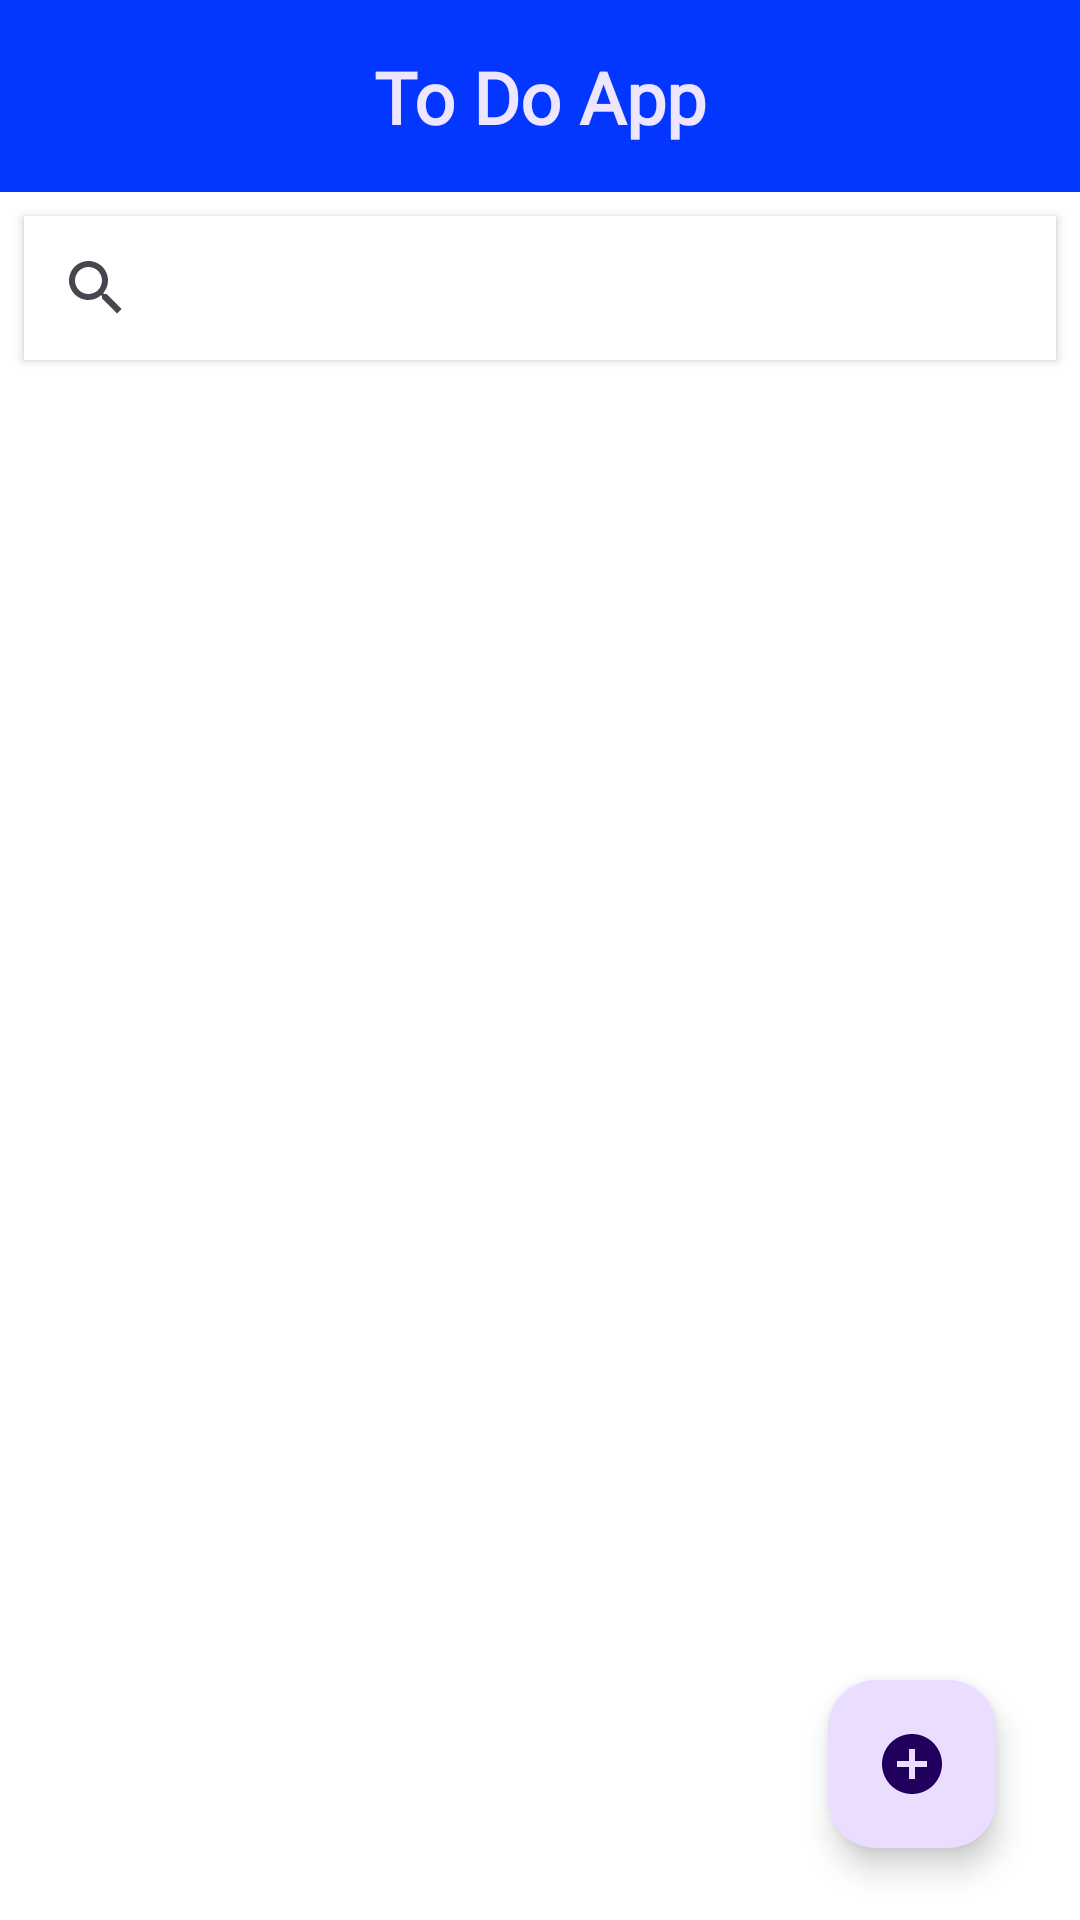

Produce the Android XML layout that renders to this screen, including the resource entries it uses.
<!-- AndroidManifest.xml: application theme Theme.TodoApp -->
<!-- res/layout/fragment_anasayfa.xml -->
<?xml version="1.0" encoding="utf-8"?>
<layout xmlns:android="http://schemas.android.com/apk/res/android"
    xmlns:app="http://schemas.android.com/apk/res-auto"
    xmlns:tools="http://schemas.android.com/tools">

    <data>
        <variable
            name="anasayfaFragment"
            type="com.example.todoapp.ui.fragment.AnasayfaFragment" />
        <variable
            name="todoAdapter"
            type="com.example.todoapp.ui.adapter.TodoAdapter" />

    </data>

    <androidx.constraintlayout.widget.ConstraintLayout
        android:layout_width="match_parent"
        android:layout_height="match_parent"
        android:background="@color/white"
        tools:context=".ui.fragment.AnasayfaFragment">

        <androidx.appcompat.widget.Toolbar
            android:id="@+id/anasayfaToolbar"
            android:layout_width="0dp"
            android:layout_height="wrap_content"
            android:background="@color/toolbar"
            android:minHeight="?attr/actionBarSize"
            android:theme="?attr/actionBarTheme"
            app:layout_constraintEnd_toEndOf="parent"
            app:layout_constraintStart_toStartOf="parent"
            app:layout_constraintTop_toTopOf="parent" />

        <SearchView
            android:id="@+id/searchView"
            android:layout_width="0dp"
            android:layout_height="wrap_content"
            android:layout_marginStart="8dp"
            android:layout_marginTop="8dp"
            android:layout_marginEnd="8dp"
            android:elevation="2dp"
            android:queryHint="Search"
            android:background="@color/white"
            app:layout_constraintEnd_toEndOf="parent"
            app:layout_constraintHorizontal_bias="1.0"
            app:layout_constraintStart_toStartOf="parent"
            app:layout_constraintTop_toBottomOf="@+id/anasayfaToolbar" />

        <androidx.recyclerview.widget.RecyclerView
            android:id="@+id/rv"
            app:layoutManager="androidx.recyclerview.widget.LinearLayoutManager"
            android:adapter="@{todoAdapter}"
            android:layout_width="410dp"
            android:layout_height="0dp"
            android:layout_marginBottom="1dp"
            app:layout_constraintBottom_toBottomOf="parent"
            app:layout_constraintEnd_toEndOf="parent"
            app:layout_constraintHorizontal_bias="0.666"
            app:layout_constraintStart_toStartOf="parent"
            app:layout_constraintTop_toBottomOf="@+id/textView" />

        <TextView
            android:id="@+id/textView"
            android:layout_width="wrap_content"
            android:layout_height="wrap_content"
            android:layout_marginTop="16dp"

            android:layout_marginBottom="86dp"
            android:fontFamily="@font/alike"
            android:text="To Do App"
            android:textColor="@color/cardColor"
            android:textSize="24sp"
            android:textStyle="bold"
            app:layout_constraintBottom_toTopOf="@+id/rv"
            app:layout_constraintEnd_toEndOf="parent"
            app:layout_constraintStart_toStartOf="@+id/anasayfaToolbar"
            app:layout_constraintTop_toTopOf="parent" />

        <com.google.android.material.floatingactionbutton.FloatingActionButton
            android:id="@+id/fab"
            android:layout_width="0dp"
            android:layout_height="wrap_content"
            android:layout_marginEnd="28dp"
            android:layout_marginBottom="24dp"
            android:clickable="true"
            android:onClick="@{() -> anasayfaFragment.fabTikla(fab) }"
            android:src="@drawable/add_note"
            app:layout_constraintBottom_toBottomOf="parent"
            app:layout_constraintEnd_toEndOf="parent" />

    </androidx.constraintlayout.widget.ConstraintLayout>
</layout>
<!-- resources referenced by this layout -->
<resources>
  <color name="cardColor">#eee6ff</color>
  <color name="toolbar">#0336FF</color>
  <color name="white">#FFFFFFFF</color>
  <!-- drawable add_note (drawable) -->
  <vector android:height="24dp" android:tint="#4A26FD"
      android:viewportHeight="24" android:viewportWidth="24"
      android:width="24dp" xmlns:android="http://schemas.android.com/apk/res/android">
      <path android:fillColor="@android:color/white" android:pathData="M12,2C6.48,2 2,6.48 2,12s4.48,10 10,10 10,-4.48 10,-10S17.52,2 12,2zM17,13h-4v4h-2v-4L7,13v-2h4L11,7h2v4h4v2z"/>
  </vector>
  <style name="Theme.TodoApp" parent="Base.Theme.TodoApp" />
  <style name="Base.Theme.TodoApp" parent="Theme.Material3.DayNight.NoActionBar">
          
          
          <item name="android:statusBarColor">@color/status</item>
      </style>
  <color name="status">#0000d6</color>
</resources>
